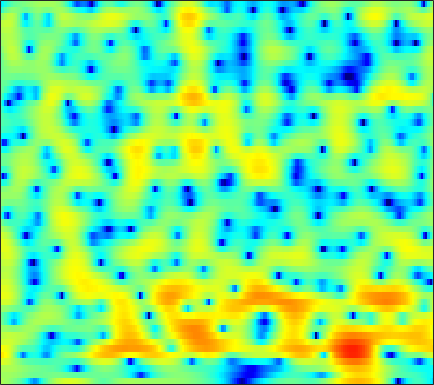

The file beside this chart, header and first rows:
2.042, 1.8346, 1.5419, 1.2196, 0.94332, 0.50909, -0.014943, -0.47426, -1.198, -2.0888, -3.1991, -4.2159, -5.881, -7.9508, -9.7119, -11.658, -11.419, -9.7905, -7.2094, -4.9142, -3.0312, -1.8491, -0.52127, 0.57928
1.36, 1.427, 1.467, 1.451, 1.401, 1.289, 1.127, 0.9755, 0.737, 0.4639, 0.1671, -0.06275, -0.3648, -0.6418, -0.8204, -1.005, -1.115, -1.146, -1.126, -1.048, -0.9344, -0.8378, -0.7094, -0.6025
1.826, 1.986, 2.104, 2.12, 2.075, 1.948, 1.758, 1.586, 1.321, 1.034, 0.7361, 0.5153, 0.23, -0.03452, -0.2156, -0.4328, -0.6218, -0.744, -0.8855, -1.011, -1.13, -1.225, -1.368, -1.554
4.403, 4.274, 3.983, 3.562, 3.158, 2.52, 1.79, 1.206, 0.4203, -0.3355, -0.9858, -1.384, -1.785, -2.073, -2.232, -2.407, -2.564, -2.677, -2.817, -2.923, -2.979, -2.97, -2.893, -2.761
7.241, 6.845, 6.127, 5.148, 4.207, 2.61, 0.5209, -1.49, -5.011, -9.846, -13.43, -11.44, -8.065, -6.037, -5.2, -4.789, -5.07, -5.697, -7.078, -9.063, -11.19, -11.88, -10.48, -7.967
5.95, 5.807, 5.427, 4.823, 4.225, 3.232, 2.031, 0.9966, -0.4366, -1.681, -2.4, -2.598, -2.611, -2.645, -2.798, -3.25, -4.014, -4.747, -5.938, -7.305, -8.57, -9.088, -8.831, -7.784
3.197, 3.555, 3.804, 3.84, 3.765, 3.539, 3.202, 2.897, 2.439, 1.931, 1.402, 0.9822, 0.4105, -0.207, -0.7196, -1.491, -2.411, -3.205, -4.421, -5.73, -6.996, -7.833, -8.683, -9.026
2.416, 2.722, 3.009, 3.134, 3.137, 3.047, 2.928, 2.832, 2.678, 2.484, 2.219, 1.973, 1.577, 1.069, 0.6118, -0.1519, -1.151, -2.054, -3.501, -5.286, -7.671, -10.11, -14.9, -21.52
1.444, 1.312, 1.059, 0.7454, 0.5217, 0.2913, 0.1872, 0.2296, 0.439, 0.752, 1.08, 1.289, 1.481, 1.535, 1.472, 1.268, 0.9486, 0.6263, 0.06046, -0.6547, -1.457, -2.018, -2.591, -2.908
-0.6198, -1.37, -2.737, -4.607, -6.367, -9.093, -10.4, -9.08, -6.299, -3.858, -2.024, -0.9458, 0.1544, 0.9313, 1.356, 1.762, 2.009, 2.095, 2.1, 2.025, 1.913, 1.822, 1.671, 1.493
-1.115, -1.574, -2.559, -3.943, -5.162, -6.717, -7.416, -6.941, -5.5, -3.936, -2.607, -1.793, -0.8852, -0.121, 0.3735, 0.9292, 1.381, 1.65, 1.952, 2.188, 2.366, 2.418, 2.373, 2.228
0.8942, 1.017, 0.8983, 0.4942, 0.138, -0.2662, -0.6664, -1.011, -1.459, -1.847, -2.199, -2.425, -2.644, -2.588, -2.306, -1.678, -0.9049, -0.3094, 0.4469, 1.058, 1.462, 1.631, 1.709, 1.655
3.833, 4.008, 4.026, 3.826, 3.516, 2.903, 2.075, 1.296, -0.03207, -1.78, -4.12, -6.478, -10.99, -15.92, -13.37, -8.296, -4.977, -3.2, -1.478, -0.389, 0.2168, 0.4492, 0.5215, 0.2514
5.001, 5.06, 4.995, 4.764, 4.42, 3.7, 2.776, 1.976, 0.6629, -0.9645, -2.812, -4.233, -5.953, -6.979, -6.971, -6.13, -4.88, -3.916, -2.855, -2.051, -1.493, -1.277, -1.389, -2.019
4.569, 4.622, 4.505, 4.195, 3.846, 3.204, 2.349, 1.566, 0.3773, -0.9508, -2.387, -3.476, -4.83, -5.986, -6.642, -7.038, -6.797, -6.292, -5.401, -4.388, -3.406, -2.815, -2.337, -2.086
3.744, 3.848, 3.793, 3.498, 3.155, 2.54, 1.67, 0.8596, -0.3929, -1.894, -3.707, -5.305, -7.842, -11.15, -14.47, -20.19, -18.38, -14.21, -10.22, -7.332, -5.216, -3.971, -2.563, -1.412
2.704, 2.881, 2.942, 2.783, 2.485, 1.875, 1.056, 0.2881, -0.9677, -2.452, -4.126, -5.548, -7.588, -9.652, -11.07, -12.25, -12, -10.98, -9.108, -7.063, -5.221, -4.001, -2.492, -1.127
2.189, 2.506, 2.702, 2.671, 2.443, 1.891, 1.118, 0.354, -0.9243, -2.428, -4.133, -5.538, -7.482, -9.213, -10.17, -10.65, -10.18, -9.367, -7.897, -6.308, -4.775, -3.663, -2.28, -1.083
2.624, 3.104, 3.437, 3.433, 3.266, 2.792, 1.994, 1.217, -0.05303, -1.695, -3.746, -5.621, -8.864, -13.7, -20.09, -27.41, -15.38, -11.64, -8.366, -6.163, -4.538, -3.532, -2.422, -1.556
3.587, 4.02, 4.315, 4.276, 4.088, 3.61, 2.857, 2.162, 1.048, -0.2971, -1.788, -2.987, -4.655, -6.196, -7.039, -7.434, -6.98, -6.268, -5.237, -4.402, -3.782, -3.551, -3.61, -3.89
4.489, 4.661, 4.675, 4.466, 4.118, 3.462, 2.636, 1.877, 0.7571, -0.3738, -1.502, -2.248, -3.019, -3.518, -3.693, -3.692, -3.495, -3.259, -2.978, -2.815, -2.877, -3.208, -4.168, -5.925
4.763, 4.666, 4.339, 3.807, 3.221, 2.23, 0.9837, -0.1587, -1.892, -3.822, -5.779, -6.922, -7.51, -6.989, -6.212, -5.057, -3.971, -3.287, -2.548, -1.976, -1.673, -1.565, -1.593, -1.865
3.926, 3.625, 3.046, 2.262, 1.571, 0.3931, -1.116, -2.467, -4.824, -8.057, -12.91, -19.28, -21.49, -13.6, -10.39, -7.624, -5.676, -4.556, -3.313, -2.26, -1.394, -0.8125, -0.1129, 0.4779
2.32, 1.797, 1.067, 0.2877, -0.311, -1.175, -2.14, -2.978, -4.25, -5.644, -7.006, -7.828, -8.403, -8.355, -8.043, -7.41, -6.665, -5.976, -4.862, -3.64, -2.292, -1.304, -0.1107, 1.03
-0.1161, -1.192, -2.378, -3.097, -3.336, -3.254, -3.119, -3.128, -3.242, -3.62, -4.155, -4.657, -5.488, -6.513, -7.491, -9.09, -10.83, -11.44, -10, -7.1, -4.207, -2.344, -0.3106, 1.362
-3.579, -6.745, -13.65, -17.7, -11.52, -6.98, -4.56, -3.457, -2.618, -2.328, -2.442, -2.783, -3.567, -4.758, -6.001, -8.265, -11.19, -12.92, -11.07, -7.197, -3.825, -1.871, 0.3011, 1.964
-1.9, -3.236, -4.779, -5.313, -4.973, -3.9, -2.868, -2.216, -1.691, -1.442, -1.504, -1.704, -2.139, -2.72, -3.173, -3.717, -4.035, -3.995, -3.499, -2.549, -1.339, -0.3711, 0.8552, 1.938
0.4315, 0.08918, -0.3059, -0.5238, -0.5638, -0.5243, -0.4166, -0.3774, -0.3933, -0.5535, -0.8679, -1.199, -1.741, -2.341, -2.769, -3.204, -3.376, -3.267, -2.83, -2.056, -1.157, -0.4204, 0.5274, 1.353
1.193, 1.157, 1.112, 1.105, 1.137, 1.139, 1.134, 1.039, 0.8359, 0.4102, -0.2131, -0.8713, -2.012, -3.458, -4.734, -6.461, -7.546, -7.409, -6.069, -4.237, -2.514, -1.39, -0.1278, 0.8669
-0.03269, 0.02856, 0.2737, 0.6246, 0.9203, 1.316, 1.611, 1.727, 1.69, 1.377, 0.7356, -0.003407, -1.419, -3.487, -5.674, -10.05, -17.11, -15.97, -9.512, -5.649, -3.175, -1.807, -0.4982, 0.5386
-4.811, -5.083, -4.471, -2.949, -1.715, -0.1765, 0.9642, 1.613, 2.105, 2.287, 2.092, 1.754, 1.022, 0.03212, -0.8263, -1.944, -2.721, -2.946, -2.755, -2.296, -1.756, -1.425, -1.017, -0.69
-12.31, -19.94, -14.41, -7.243, -4.071, -1.283, 0.6336, 1.638, 2.571, 3.101, 3.319, 3.285, 3.045, 2.618, 2.22, 1.623, 0.9956, 0.5109, -0.1393, -0.8751, -1.742, -2.579, -3.831, -5.281
-3.946, -4.045, -3.572, -2.474, -1.422, -0.06549, 1.137, 1.846, 2.608, 3.089, 3.365, 3.402, 3.289, 2.979, 2.642, 2.04, 1.281, 0.6217, -0.405, -1.613, -3.102, -4.496, -6.965, -10.66
-1.069, -1.044, -0.8533, -0.4319, -0.02121, 0.5932, 1.214, 1.642, 2.131, 2.485, 2.674, 2.707, 2.587, 2.27, 1.887, 1.181, 0.266, -0.5489, -1.788, -3.121, -4.369, -5.189, -5.963, -6.289
-0.8977, -1.098, -1.059, -0.7591, -0.4063, 0.1545, 0.7385, 1.167, 1.635, 2.012, 2.228, 2.315, 2.259, 2.007, 1.649, 0.9299, -0.1525, -1.263, -3.217, -5.777, -8.8, -10.3, -9.381, -6.764
-4.727, -5.749, -5.841, -4.693, -3.583, -2.2, -1.149, -0.5493, 0.0377, 0.4766, 0.8592, 1.095, 1.365, 1.51, 1.501, 1.235, 0.5728, -0.2267, -1.846, -4.191, -7.279, -8.883, -7.371, -4.136
-11.36, -17.41, -16.7, -10.38, -7.807, -5.767, -4.81, -4.575, -4.646, -4.869, -4.667, -4.093, -2.849, -1.522, -0.6647, 0.1616, 0.6447, 0.7838, 0.7535, 0.5381, 0.3923, 0.4315, 0.7748, 1.446
-5.403, -5.992, -6.347, -6.313, -6.1, -6.164, -6.697, -7.644, -10.05, -14.95, -29.41, -16.6, -9.057, -5.053, -3.039, -1.098, 0.2592, 0.9885, 1.699, 2.191, 2.547, 2.752, 2.993, 3.201
-2.972, -3.209, -3.561, -3.887, -4.169, -4.636, -5.269, -5.862, -6.822, -7.684, -7.796, -7.095, -5.377, -3.464, -2.131, -0.5928, 0.6456, 1.387, 2.154, 2.729, 3.101, 3.283, 3.383, 3.314
-2.163, -2.391, -2.736, -3.025, -3.274, -3.5, -3.711, -3.808, -3.824, -3.711, -3.335, -2.888, -2.101, -1.192, -0.4825, 0.4395, 1.276, 1.826, 2.424, 2.87, 3.122, 3.21, 3.143, 2.857
-2.152, -2.657, -3.237, -3.681, -3.908, -3.973, -3.859, -3.685, -3.3, -2.813, -2.222, -1.728, -1.042, -0.3013, 0.2609, 0.9885, 1.654, 2.114, 2.64, 3.013, 3.24, 3.267, 3.112, 2.729
-3.015, -4.324, -5.923, -7.082, -7.243, -6.923, -6.102, -5.436, -4.556, -3.628, -2.766, -2.115, -1.284, -0.4841, 0.1002, 0.8487, 1.579, 2.101, 2.745, 3.289, 3.689, 3.832, 3.807, 3.476
-3.849, -6.806, -12.95, -28.12, -18.82, -12.47, -9.837, -8.635, -7.486, -6.324, -5.064, -4.135, -3.023, -2.172, -1.678, -1.054, -0.2486, 0.4941, 1.661, 2.866, 3.857, 4.446, 4.893, 4.904
-1.879, -3.542, -5.992, -8.116, -9.098, -10.13, -11.8, -13.89, -17.49, -15.28, -10.53, -8.297, -6.57, -6.182, -6.728, -8.443, -9.587, -7.587, -3.467, -0.1303, 2.245, 3.526, 4.666, 5.263
-0.9719, -1.663, -2.766, -3.975, -4.983, -6.519, -8.375, -9.925, -11.45, -10.96, -9.107, -7.832, -6.862, -6.832, -7.417, -8.928, -9.676, -8.125, -4.629, -1.532, 0.8027, 2.047, 3.288, 4.08
-1.078, -1.202, -1.513, -1.952, -2.349, -2.964, -3.553, -3.902, -4.223, -4.271, -4.076, -3.857, -3.603, -3.389, -3.256, -3, -2.551, -2.01, -1.058, -0.01234, 0.972, 1.621, 2.284, 2.736
-1.169, -0.9383, -0.7473, -0.6906, -0.7133, -0.7862, -0.897, -0.9925, -1.072, -1.099, -1.081, -1.04, -0.9328, -0.7805, -0.646, -0.415, -0.1269, 0.1327, 0.4902, 0.8305, 1.115, 1.288, 1.389, 1.358
-1.168, -0.6892, -0.1708, 0.218, 0.4261, 0.6138, 0.6958, 0.7008, 0.671, 0.6104, 0.5443, 0.5093, 0.5079, 0.5461, 0.6142, 0.7352, 0.8872, 0.9913, 1.093, 1.121, 1.025, 0.8319, 0.4431, -0.1387
-1.393, -0.5195, 0.4212, 1.126, 1.496, 1.797, 1.897, 1.851, 1.668, 1.387, 1.064, 0.8355, 0.6127, 0.5337, 0.5865, 0.7653, 1.013, 1.176, 1.331, 1.334, 1.114, 0.7369, -0.01717, -1.169
-1.481, -0.1038, 1.284, 2.211, 2.642, 2.896, 2.825, 2.579, 1.96, 1.057, -0.06023, -0.9483, -1.955, -2.317, -2.045, -1.173, -0.1484, 0.5334, 1.219, 1.585, 1.598, 1.369, 0.7052, -0.4191
-0.2265, 0.9576, 2.129, 2.877, 3.186, 3.264, 2.955, 2.454, 1.383, -0.2699, -2.757, -5.517, -11.7, -19.65, -11.45, -5.689, -2.53, -0.9526, 0.443, 1.27, 1.655, 1.724, 1.467, 0.8929
0.9537, 1.608, 2.258, 2.66, 2.782, 2.692, 2.293, 1.774, 0.805, -0.5075, -2.135, -3.511, -5.204, -5.852, -5.356, -3.913, -2.394, -1.409, -0.3781, 0.3319, 0.7591, 0.8981, 0.9092, 0.7281
1.539, 1.917, 2.291, 2.469, 2.459, 2.251, 1.831, 1.393, 0.6574, -0.1707, -1.012, -1.562, -2.104, -2.347, -2.323, -2.061, -1.643, -1.325, -0.9405, -0.6395, -0.4326, -0.351, -0.2498, -0.2029
2.18, 2.479, 2.745, 2.811, 2.718, 2.39, 1.835, 1.281, 0.3995, -0.5627, -1.467, -1.982, -2.338, -2.356, -2.202, -1.934, -1.698, -1.615, -1.663, -1.857, -2.09, -2.153, -2.058, -1.676
2.588, 2.985, 3.336, 3.466, 3.386, 3.001, 2.237, 1.372, -0.2114, -2.363, -4.913, -6.57, -6.823, -5.089, -3.692, -2.331, -1.674, -1.612, -2.152, -3.481, -5.63, -7.409, -8.025, -5.536
0.4818, 1.326, 2.196, 2.732, 2.89, 2.75, 2.156, 1.379, -0.2531, -2.77, -6.575, -10.07, -9.975, -5.792, -3.501, -1.568, -0.6379, -0.4967, -1.026, -2.455, -4.907, -7.252, -8.166, -4.965
-4.624, -3.039, -1.49, -0.4448, 0.07029, 0.4442, 0.4959, 0.3295, -0.1118, -0.7302, -1.329, -1.612, -1.576, -1.09, -0.5768, 0.05837, 0.5087, 0.657, 0.6078, 0.3379, -0.01859, -0.2059, -0.1887, 0.1822
-7.214, -6.069, -4.768, -3.664, -2.955, -2.16, -1.536, -1.191, -0.8402, -0.5915, -0.3812, -0.2091, 0.05951, 0.3865, 0.6564, 1.012, 1.315, 1.492, 1.653, 1.731, 1.743, 1.729, 1.705, 1.651
